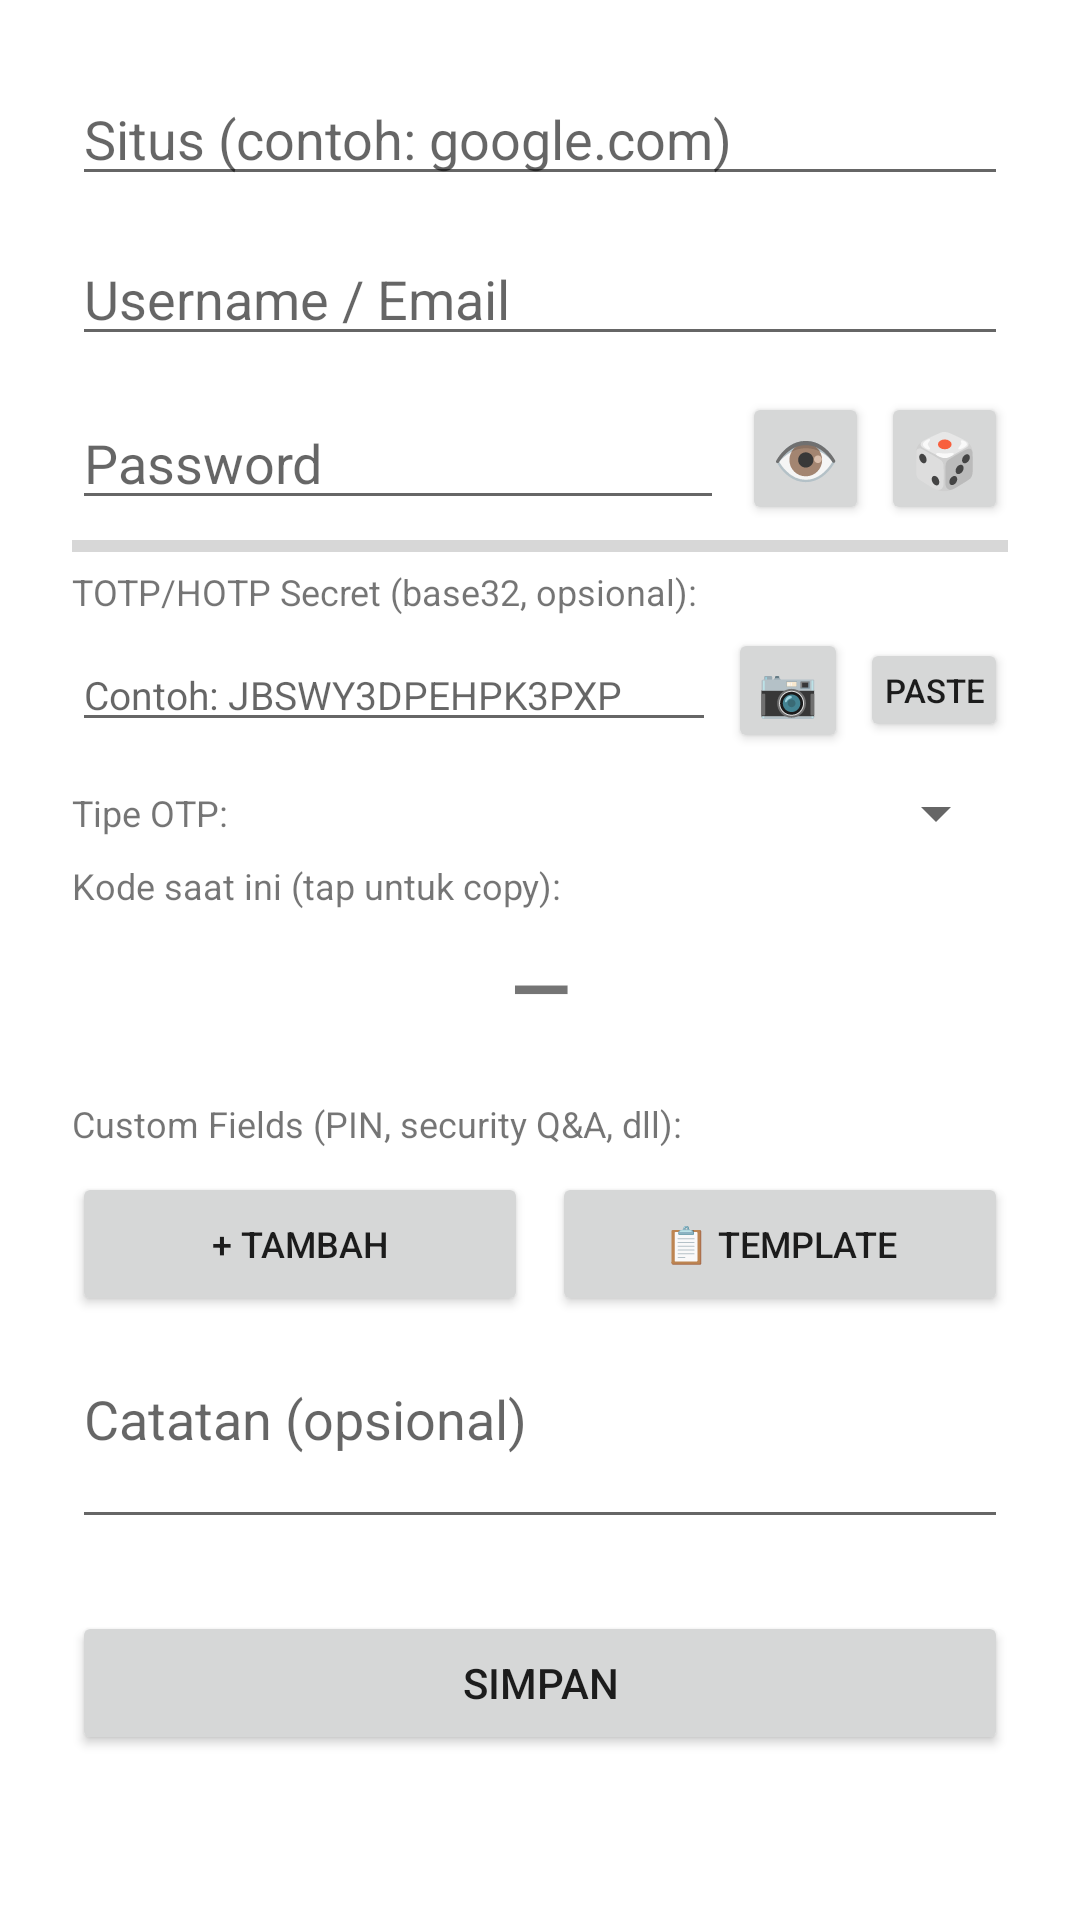

Write the Android layout XML for this screen, with the resource values it uses.
<!-- AndroidManifest.xml: application theme Theme.PassenD -->
<!-- res/layout/activity_edit.xml -->
<?xml version="1.0" encoding="utf-8"?>
<ScrollView xmlns:android="http://schemas.android.com/apk/res/android"
    android:layout_width="match_parent" android:layout_height="match_parent">
    <LinearLayout android:layout_width="match_parent" android:layout_height="wrap_content"
        android:orientation="vertical" android:padding="24dp">

        <EditText android:id="@+id/etSite"
            android:layout_width="match_parent" android:layout_height="wrap_content"
            android:hint="@string/hint_site" android:inputType="textUri"
            android:layout_marginBottom="12dp"/>

        <EditText android:id="@+id/etUsername"
            android:layout_width="match_parent" android:layout_height="wrap_content"
            android:hint="@string/hint_username" android:inputType="text"
            android:layout_marginBottom="12dp"/>

        <LinearLayout android:layout_width="match_parent" android:layout_height="wrap_content"
            android:orientation="horizontal" android:gravity="center_vertical"
            android:layout_marginBottom="4dp">
            <EditText android:id="@+id/etPassword"
                android:layout_width="0dp" android:layout_height="wrap_content"
                android:layout_weight="1"
                android:hint="@string/hint_password" android:inputType="textPassword"/>
            <Button android:id="@+id/btnRevealPassword"
                android:layout_width="wrap_content" android:layout_height="wrap_content"
                android:text="👁" android:textSize="18sp"
                android:minWidth="0dp" android:minHeight="0dp"
                android:paddingStart="10dp" android:paddingEnd="10dp"
                android:layout_marginStart="6dp"/>
            <Button android:id="@+id/btnGeneratePassword"
                android:layout_width="wrap_content" android:layout_height="wrap_content"
                android:text="🎲" android:textSize="18sp"
                android:minWidth="0dp" android:minHeight="0dp"
                android:paddingStart="10dp" android:paddingEnd="10dp"
                android:layout_marginStart="4dp"/>
        </LinearLayout>

        <ProgressBar android:id="@+id/pbStrength"
            style="?android:attr/progressBarStyleHorizontal"
            android:layout_width="match_parent" android:layout_height="6dp"
            android:max="5" android:progress="0"
            android:progressTint="#4CAF50"
            android:layout_marginBottom="4dp"/>

        <Button android:id="@+id/btnViewHistory"
            android:layout_width="match_parent" android:layout_height="wrap_content"
            android:text="Lihat History Password"
            android:textSize="12sp" android:visibility="gone"
            android:backgroundTint="#E0E0E0" android:textColor="#111111"
            android:layout_marginBottom="12dp"/>

        <TextView android:layout_width="wrap_content" android:layout_height="wrap_content"
            android:text="TOTP/HOTP Secret (base32, opsional):"
            android:textSize="12sp" android:layout_marginBottom="4dp"/>

        <LinearLayout android:layout_width="match_parent" android:layout_height="wrap_content"
            android:orientation="horizontal" android:gravity="center_vertical"
            android:layout_marginBottom="8dp">
            <EditText android:id="@+id/etOtpSecret"
                android:layout_width="0dp" android:layout_height="wrap_content"
                android:layout_weight="1"
                android:hint="Contoh: JBSWY3DPEHPK3PXP"
                android:inputType="textNoSuggestions|textVisiblePassword"
                android:textSize="13sp"/>
            <Button android:id="@+id/btnOtpScan"
                android:layout_width="wrap_content" android:layout_height="wrap_content"
                android:text="📷" android:textSize="16sp"
                android:minWidth="0dp" android:minHeight="0dp"
                android:paddingStart="10dp" android:paddingEnd="10dp"
                android:layout_marginStart="4dp"/>
            <Button android:id="@+id/btnOtpPaste"
                android:layout_width="wrap_content" android:layout_height="wrap_content"
                android:text="Paste" android:textSize="11sp"
                android:minWidth="0dp" android:minHeight="0dp"
                android:paddingStart="8dp" android:paddingEnd="8dp"
                android:layout_marginStart="4dp"/>
        </LinearLayout>

        <LinearLayout android:layout_width="match_parent" android:layout_height="wrap_content"
            android:orientation="horizontal" android:gravity="center_vertical"
            android:layout_marginBottom="4dp">
            <TextView android:layout_width="wrap_content" android:layout_height="wrap_content"
                android:text="Tipe OTP:" android:textSize="12sp"
                android:layout_marginEnd="8dp"/>
            <Spinner android:id="@+id/spOtpType"
                android:layout_width="0dp" android:layout_height="wrap_content"
                android:layout_weight="1"/>
        </LinearLayout>

        <LinearLayout android:id="@+id/llOtpCounter"
            android:layout_width="match_parent" android:layout_height="wrap_content"
            android:orientation="horizontal" android:gravity="center_vertical"
            android:layout_marginBottom="8dp"
            android:visibility="gone">
            <TextView android:layout_width="wrap_content" android:layout_height="wrap_content"
                android:text="Counter:" android:textSize="12sp"
                android:layout_marginEnd="8dp"/>
            <EditText android:id="@+id/etOtpCounter"
                android:layout_width="0dp" android:layout_height="wrap_content"
                android:layout_weight="1"
                android:inputType="number"
                android:text="0" android:textSize="14sp"/>
        </LinearLayout>

        <TextView android:layout_width="wrap_content" android:layout_height="wrap_content"
            android:text="Kode saat ini (tap untuk copy):" android:textSize="12sp"/>
        <TextView android:id="@+id/tvOtpCode"
            android:layout_width="match_parent" android:layout_height="wrap_content"
            android:text="—" android:textSize="26sp"
            android:textStyle="bold" android:letterSpacing="0.15"
            android:gravity="center" android:padding="8dp"
            android:layout_marginBottom="12dp"/>

        <TextView android:layout_width="wrap_content" android:layout_height="wrap_content"
            android:text="Custom Fields (PIN, security Q&amp;A, dll):"
            android:textSize="12sp" android:layout_marginBottom="4dp"/>

        <LinearLayout android:id="@+id/llCustomFields"
            android:layout_width="match_parent" android:layout_height="wrap_content"
            android:orientation="vertical"/>

        <LinearLayout android:layout_width="match_parent" android:layout_height="wrap_content"
            android:orientation="horizontal" android:layout_marginTop="4dp"
            android:layout_marginBottom="12dp">
            <Button android:id="@+id/btnAddCustomField"
                android:layout_width="0dp" android:layout_height="wrap_content"
                android:layout_weight="1"
                android:text="+ Tambah"
                android:textSize="12sp"
                android:layout_marginEnd="4dp"/>
            <Button android:id="@+id/btnCustomFieldTemplates"
                android:layout_width="0dp" android:layout_height="wrap_content"
                android:layout_weight="1"
                android:text="📋 Template"
                android:textSize="12sp"
                android:layout_marginStart="4dp"/>
        </LinearLayout>

        <EditText android:id="@+id/etNotes"
            android:layout_width="match_parent" android:layout_height="wrap_content"
            android:hint="@string/hint_notes" android:inputType="textMultiLine"
            android:minLines="2" android:gravity="top"
            android:layout_marginBottom="24dp"/>

        <Button android:id="@+id/btnSave"
            android:layout_width="match_parent" android:layout_height="wrap_content"
            android:text="@string/btn_save"/>

        <Button android:id="@+id/btnDelete"
            android:layout_width="match_parent" android:layout_height="wrap_content"
            android:text="@string/btn_delete"
            android:textColor="#FFFFFF" android:backgroundTint="#D32F2F"
            android:layout_marginTop="12dp" android:visibility="gone"/>
    </LinearLayout>
</ScrollView>
<!-- resources referenced by this layout -->
<resources>
  <string name="btn_delete">Hapus</string>
  <string name="btn_save">Simpan</string>
  <string name="hint_notes">Catatan (opsional)</string>
  <string name="hint_password">Password</string>
  <string name="hint_site">Situs (contoh: google.com)</string>
  <string name="hint_username">Username / Email</string>
  <style name="Theme.PassenD" parent="Theme.MaterialComponents.DayNight.NoActionBar">
          <item name="colorPrimary">@color/primary</item>
          <item name="colorPrimaryVariant">@color/primary_dark</item>
          <item name="colorSecondary">@color/accent</item>
          <item name="android:statusBarColor">@color/primary_dark</item>
      </style>
  <color name="primary">#1976D2</color>
  <color name="primary_dark">#0D47A1</color>
  <color name="accent">#26C6DA</color>
</resources>
